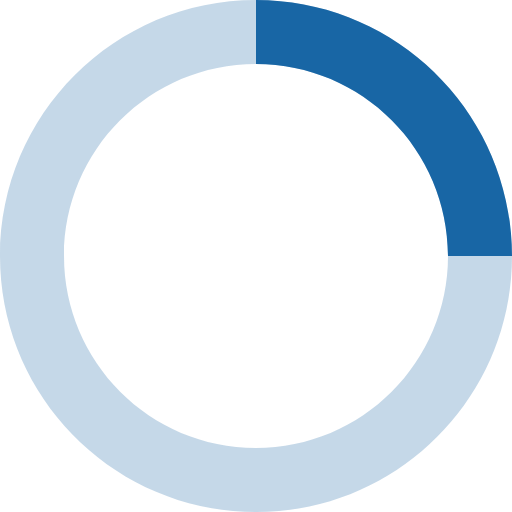
t = 0.00 s
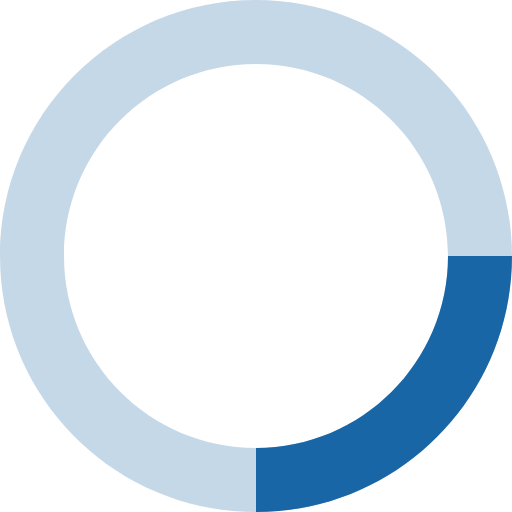
t = 0.20 s
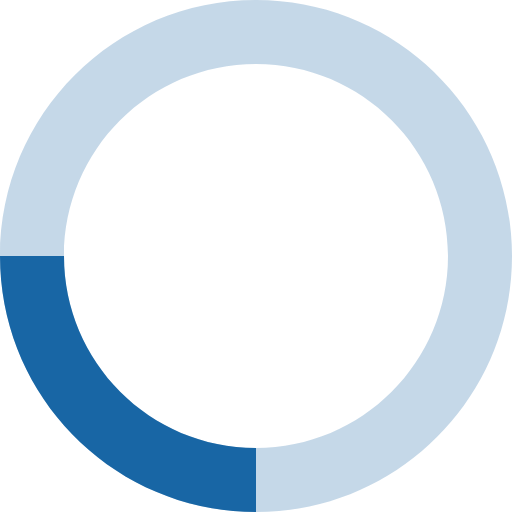
t = 0.40 s
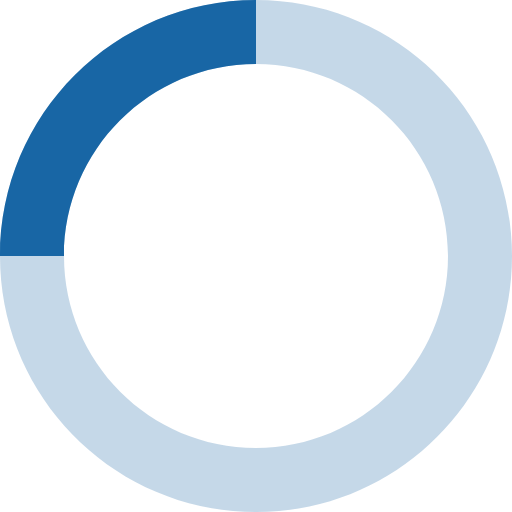
t = 0.60 s

The animated SVG that drew these frames (rendered in a browser with its animation timeline set to each time). Animation: 1 SMIL element (animateTransform=1); one cycle of 0.80 s, repeats indefinitely.

<?xml version="1.0" encoding="utf-8"?>
<!-- Generator: Adobe Illustrator 17.0.0, SVG Export Plug-In . SVG Version: 6.00 Build 0)  -->
<!DOCTYPE svg PUBLIC "-//W3C//DTD SVG 1.1//EN" "http://www.w3.org/Graphics/SVG/1.1/DTD/svg11.dtd">
<svg version="1.1" id="Layer_1" xmlns="http://www.w3.org/2000/svg" xmlns:xlink="http://www.w3.org/1999/xlink" x="0px" y="0px"
	 width="32px" height="32px" viewBox="0 0 32 32" enable-background="new 0 0 32 32" xml:space="preserve">
<path opacity="0.25" fill="#1866A5" enable-background="new    " d="M16,0C7.163,0,0,7.163,0,16s7.163,16,16,16s16-7.163,16-16
	S24.837,0,16,0 M16,4c6.627,0,12,5.373,12,12s-5.373,12-12,12S4,22.627,4,16S9.373,4,16,4"/>
<path fill="#1866A5" d="M16,0c8.837,0,16,7.163,16,16h-4c0-6.627-5.373-12-12-12V0z">
<animateTransform  type="rotate" fill="remove" from="0 16 16" attributeName="transform" accumulate="none" calcMode="linear" to="360 16 16" additive="replace" dur="0.8s" restart="always" repeatCount="indefinite">
		</animateTransform>
</path>
</svg>
